The GitHub repository julkaswieta/coffee-defects contains a labelled image folder "converted_dataset" with 4 categories: defect, longberry, peaberry, premium. Examples follow, each with its label.

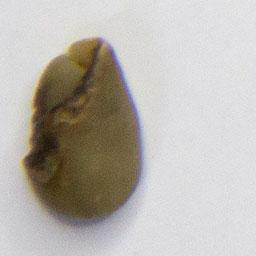
Label: defect

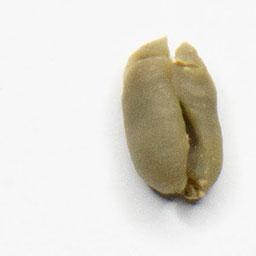
Label: peaberry

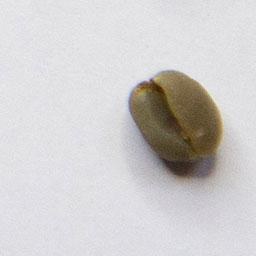
Label: peaberry

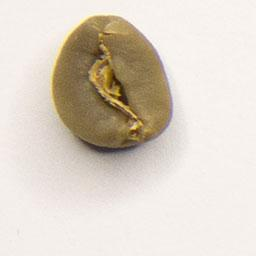
Label: premium

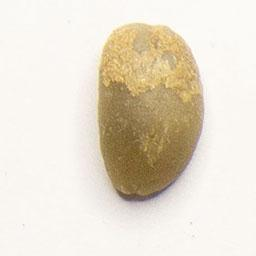
Label: longberry

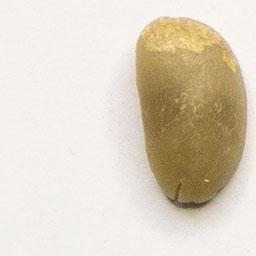
Label: longberry
